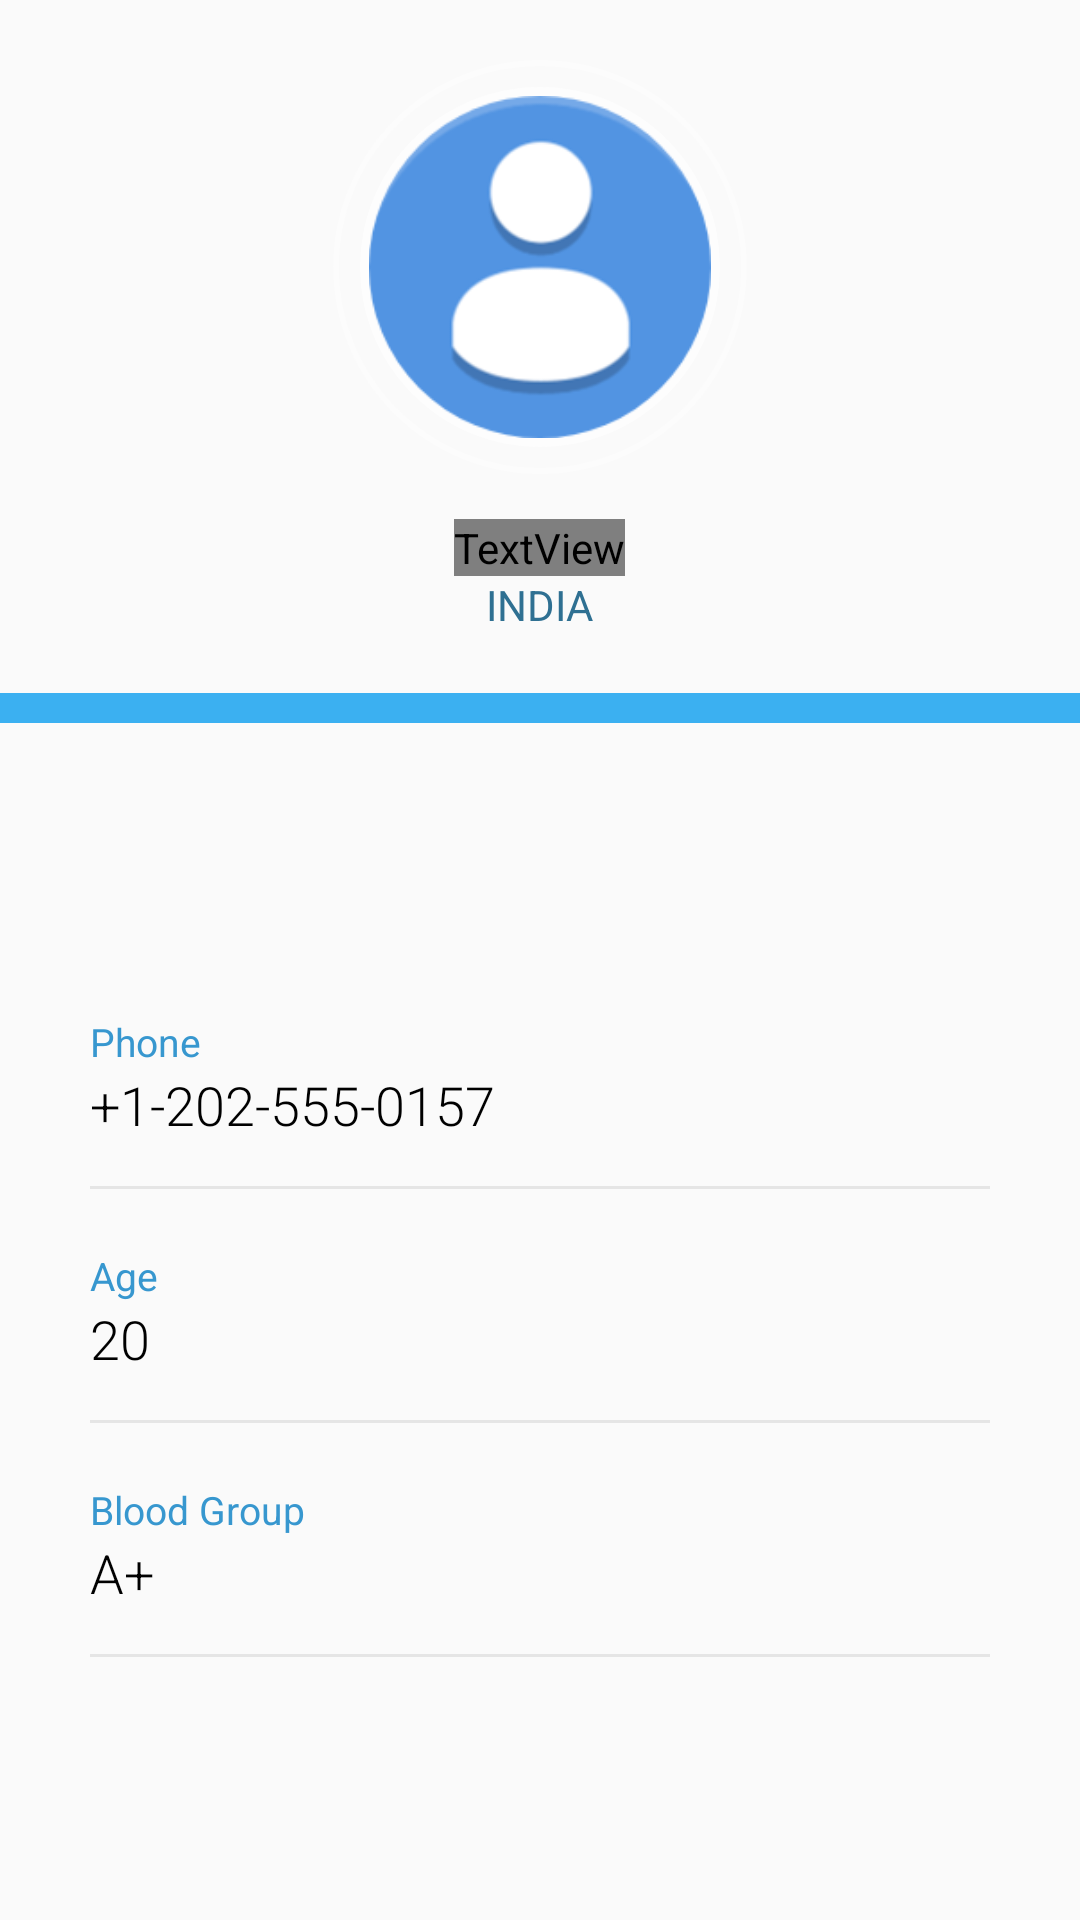

Android layout source for this screen:
<!-- AndroidManifest.xml: application theme AppTheme.NoActionBar -->
<!-- res/layout/fragment_profile.xml -->
<?xml version="1.0" encoding="utf-8"?>
<RelativeLayout xmlns:android="http://schemas.android.com/apk/res/android"
    xmlns:app="http://schemas.android.com/apk/res-auto"
    xmlns:tools="http://schemas.android.com/tools"
    android:layout_width="match_parent"
    android:layout_height="match_parent"
    tools:context=".fragment_profile">

    


        

    <RelativeLayout
        android:id="@+id/rellay1"
        android:layout_width="match_parent"
        android:layout_height="wrap_content"
        android:background="@drawable/grad"
        android:paddingBottom="20dp">

        <RelativeLayout
            android:id="@+id/imgUser"
            android:layout_width="wrap_content"
            android:layout_height="wrap_content"
            android:layout_centerHorizontal="true"
            android:layout_marginTop="20dp"
            android:background="@drawable/circle_border">

            <ImageView
                android:layout_width="120dp"
                android:layout_height="120dp"
                android:layout_margin="9dp"
                android:adjustViewBounds="true"
                android:background="@drawable/circular"
                android:padding="3dp"
                android:scaleType="centerInside"
                android:src="@drawable/username" />

        </RelativeLayout>

        <TextView
            android:id="@+id/tv_name"
            android:layout_width="wrap_content"
            android:layout_height="wrap_content"
            android:layout_below="@+id/imgUser"
            android:layout_centerHorizontal="true"
            android:layout_marginTop="15sp"
            android:fontFamily="@font/bree_serif"
            android:text="Joey Tribbiani"
            android:textColor="@color/white"
            android:textSize="32sp" />


        <TextView
            android:id="@+id/tv_address"
            android:layout_width="wrap_content"
            android:layout_height="wrap_content"
            android:layout_below="@+id/tv_name"
            android:layout_centerHorizontal="true"
            android:fontFamily="sans-serif"
            android:text="India"
            android:textAllCaps="true"
            android:textColor="@color/address"
            android:textSize="14sp" />


    </RelativeLayout>

    <LinearLayout
        android:id="@+id/linlay1"
        android:layout_width="match_parent"
        android:layout_height="wrap_content"
        android:layout_below="@id/rellay1"
        android:orientation="horizontal">

        <RelativeLayout
            android:layout_width="match_parent"
            android:layout_height="wrap_content"
            android:layout_gravity="center"
            android:layout_weight="1"
            android:background="@color/followingBg"
            android:gravity="center"
            android:paddingBottom="5dp"
            android:paddingTop="5dp">

            <LinearLayout
                android:layout_width="wrap_content"
                android:layout_height="wrap_content"
                android:gravity="center_horizontal"
                android:orientation="vertical"/>

        </RelativeLayout>

    </LinearLayout>


    <RelativeLayout
        android:layout_width="match_parent"
        android:layout_height="match_parent"
        android:layout_below="@+id/linlay1">

        <LinearLayout
            android:layout_width="match_parent"
            android:layout_height="wrap_content"
            android:layout_centerInParent="true"
            android:layout_marginLeft="30dp"
            android:layout_marginRight="30dp"
            android:layout_marginTop="20dp"
            android:orientation="vertical">

            <LinearLayout
                android:layout_width="match_parent"
                android:layout_height="wrap_content"
                android:layout_marginTop="10dp"
                android:orientation="vertical">

                <TextView
                    android:layout_width="wrap_content"
                    android:layout_height="wrap_content"
                    android:text="Phone"
                    android:textColor="@color/headings"
                    android:textSize="13sp" />

                <TextView
                    android:id="@+id/tv_phone"
                    android:layout_width="wrap_content"
                    android:layout_height="wrap_content"
                    android:fontFamily="sans-serif-light"
                    android:text="+1-202-555-0157"
                    android:textColor="#000000"
                    android:textSize="18sp" />

                <View
                    android:layout_width="match_parent"
                    android:layout_height="1dp"
                    android:layout_marginTop="15dp"
                    android:background="@color/grey" />

            </LinearLayout>

            <LinearLayout
                android:layout_width="match_parent"
                android:layout_height="wrap_content"
                android:layout_marginTop="20dp"
                android:orientation="vertical">

                <TextView
                    android:layout_width="wrap_content"
                    android:layout_height="wrap_content"
                    android:text="Age"
                    android:textColor="@color/headings"
                    android:textSize="13sp" />

                <TextView
                    android:id="@+id/tv_age"
                    android:layout_width="wrap_content"
                    android:layout_height="wrap_content"
                    android:fontFamily="sans-serif-light"
                    android:text="20"
                    android:textColor="#000000"
                    android:textSize="18sp" />

                <View
                    android:layout_width="match_parent"
                    android:layout_height="1dp"
                    android:layout_marginTop="15dp"
                    android:background="@color/grey" />

            </LinearLayout>

            <LinearLayout
                android:layout_width="match_parent"
                android:layout_height="wrap_content"
                android:layout_marginTop="20dp"
                android:orientation="vertical">

                <TextView
                    android:layout_width="wrap_content"
                    android:layout_height="wrap_content"
                    android:text="Blood Group"
                    android:textColor="@color/headings"
                    android:textSize="13sp" />

                <TextView
                    android:id="@+id/tv_blood"
                    android:layout_width="wrap_content"
                    android:layout_height="wrap_content"
                    android:fontFamily="sans-serif-light"
                    android:text="A+"
                    android:textColor="#000000"
                    android:textSize="18sp" />

                <View
                    android:layout_width="match_parent"
                    android:layout_height="1dp"
                    android:layout_marginTop="15dp"
                    android:background="@color/grey" />

            </LinearLayout>


        </LinearLayout>

    </RelativeLayout>

</RelativeLayout>
<!-- resources referenced by this layout -->
<resources>
  <color name="address">#2F7092</color>
  <color name="followingBg">#3BB0F1</color>
  <color name="grey">#E5E5E5</color>
  <color name="headings">#3797CF</color>
  <color name="white">#FFFFFF</color>
  <!-- drawable circle_border (drawable) -->
  <?xml version="1.0" encoding="utf-8"?>
  <shape xmlns:android="http://schemas.android.com/apk/res/android"
      android:shape="oval">
  
      <stroke
          android:width="2dp"
          android:color="@color/circleBorder" />
  </shape>
  <!-- drawable circular (drawable) -->
  <?xml version="1.0" encoding="utf-8"?>
  <shape xmlns:android="http://schemas.android.com/apk/res/android"
      android:shape="oval">
  
      <solid android:color="@color/solidCircle" />
  </shape>
  <!-- drawable username: png bitmap (drawable-v24, 11651 bytes) -->
  <style name="AppTheme.NoActionBar">
              <item name="windowActionBar">false</item>
              <item name="windowNoTitle">true</item>
              <item name="android:actionMenuTextColor">@android:color/white</item>
              <item name="drawerArrowStyle">@style/DrawerArrowStyle</item>
          </style>
  <color name="circleBorder">#50FFFFFF</color>
  <color name="solidCircle">#AAFFFFFF</color>
  <style name="DrawerArrowStyle" parent="@style/Widget.AppCompat.DrawerArrowToggle">
              <item name="spinBars">true</item>
              <item name="color">@android:color/white</item>
          </style>
</resources>
